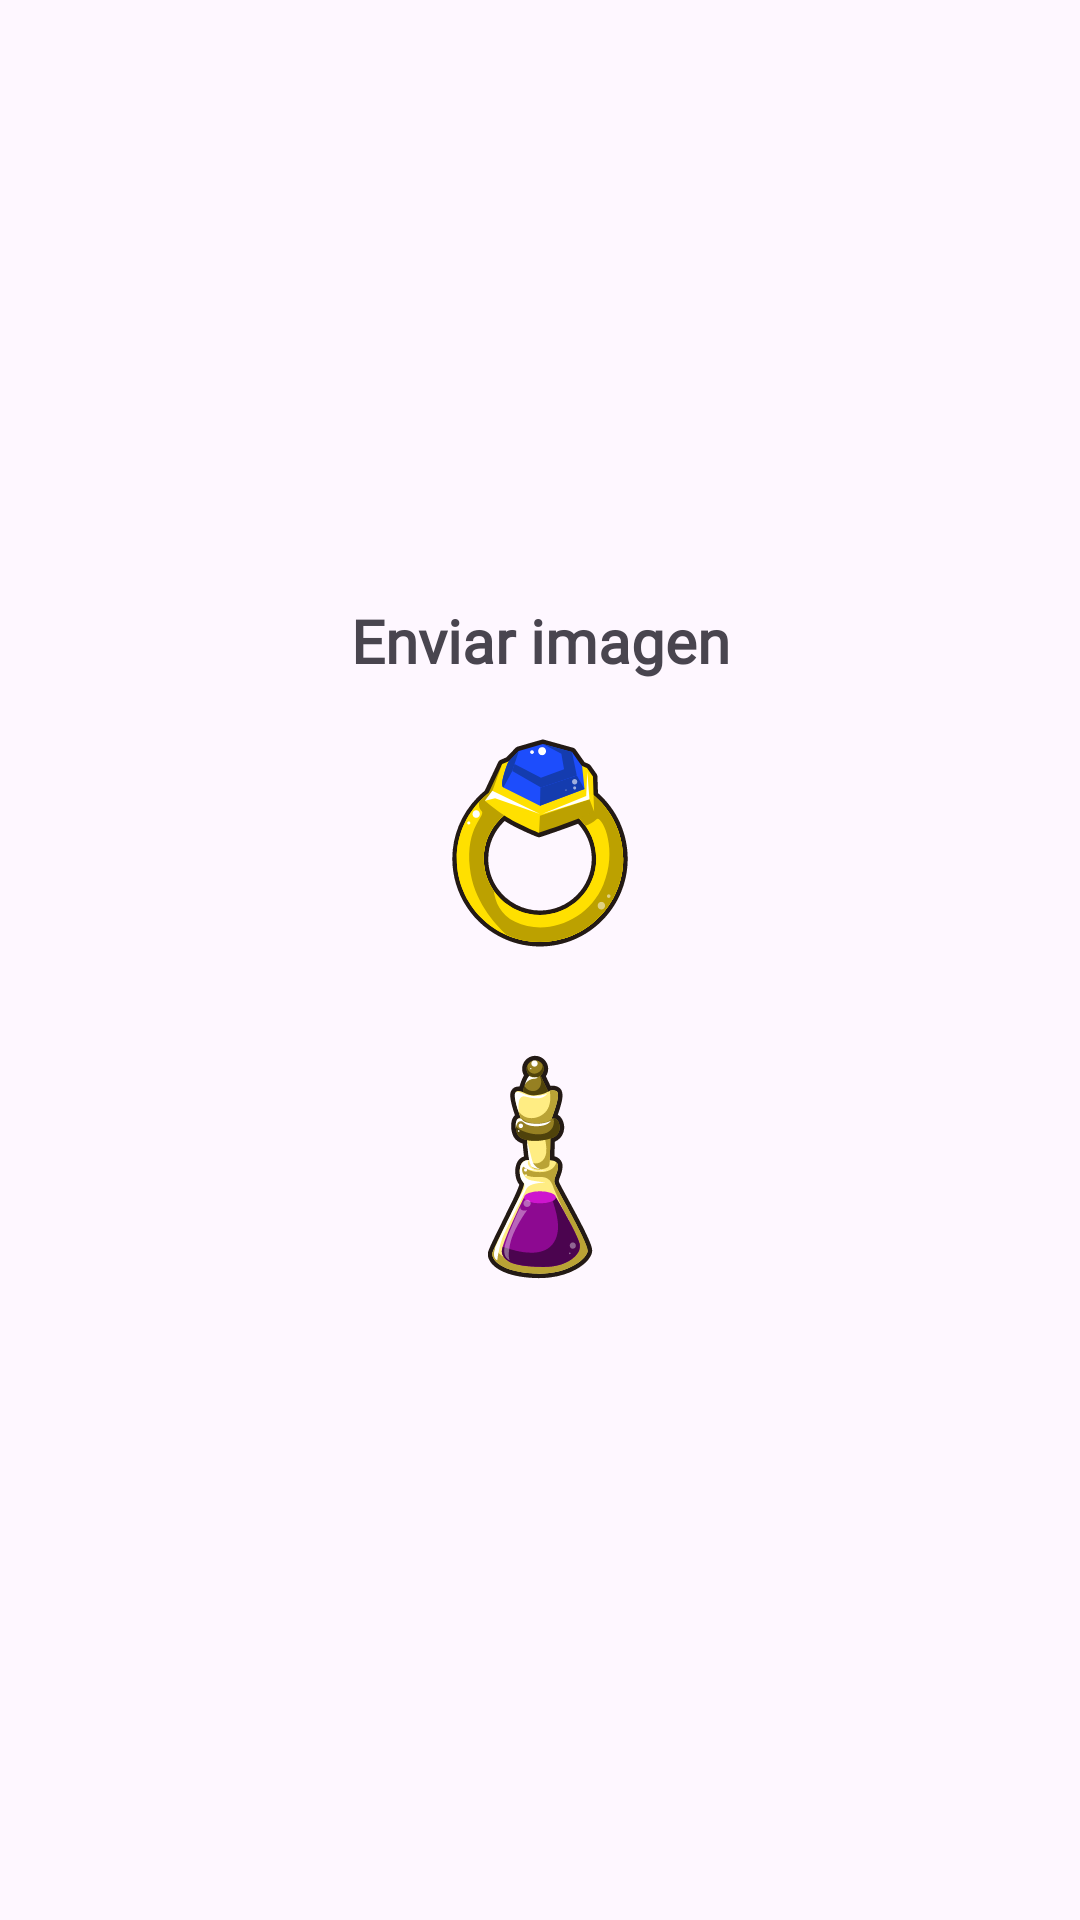

The Android layout XML behind this screen, and the referenced resources:
<!-- AndroidManifest.xml: application theme Theme.TraspasoImg -->
<!-- res/layout/activity_main.xml -->
<?xml version="1.0" encoding="utf-8"?>
<androidx.constraintlayout.widget.ConstraintLayout xmlns:android="http://schemas.android.com/apk/res/android"
    xmlns:app="http://schemas.android.com/apk/res-auto"
    xmlns:tools="http://schemas.android.com/tools"
    android:id="@+id/main"
    android:layout_width="match_parent"
    android:layout_height="match_parent"
    tools:context=".MainActivity">

    <LinearLayout
        android:layout_width="match_parent"
        android:layout_height="match_parent"
        android:layout_marginTop="200dp"
        android:orientation="vertical"
        app:layout_constraintTop_toTopOf="parent">

        <TextView
            android:id="@+id/textView"
            android:layout_width="match_parent"
            android:layout_height="wrap_content"
            android:fontFamily="@font/aclonica"
            android:gravity="center"
            android:text="Enviar imagen"
            android:textSize="20sp"
            android:textStyle="bold" />

        <ImageView
            android:id="@+id/imageView"
            android:layout_width="match_parent"
            android:layout_height="wrap_content"
            app:srcCompat="@drawable/ic_launcher_foreground" />

        <ImageView
            android:id="@+id/imageView2"
            android:layout_width="match_parent"
            android:layout_height="wrap_content"
            app:srcCompat="@drawable/ic_bote_foreground" />
    </LinearLayout>
</androidx.constraintlayout.widget.ConstraintLayout>
<!-- resources referenced by this layout -->
<resources>
  <!-- drawable ic_bote_foreground: vector/xml drawable (drawable, 22272 chars, omitted) -->
  <!-- drawable ic_launcher_foreground: vector/xml drawable (drawable, 11317 chars, omitted) -->
  <style name="Theme.TraspasoImg" parent="Base.Theme.TraspasoImg" />
  <style name="Base.Theme.TraspasoImg" parent="Theme.Material3.DayNight.NoActionBar">
          
          
      </style>
</resources>
